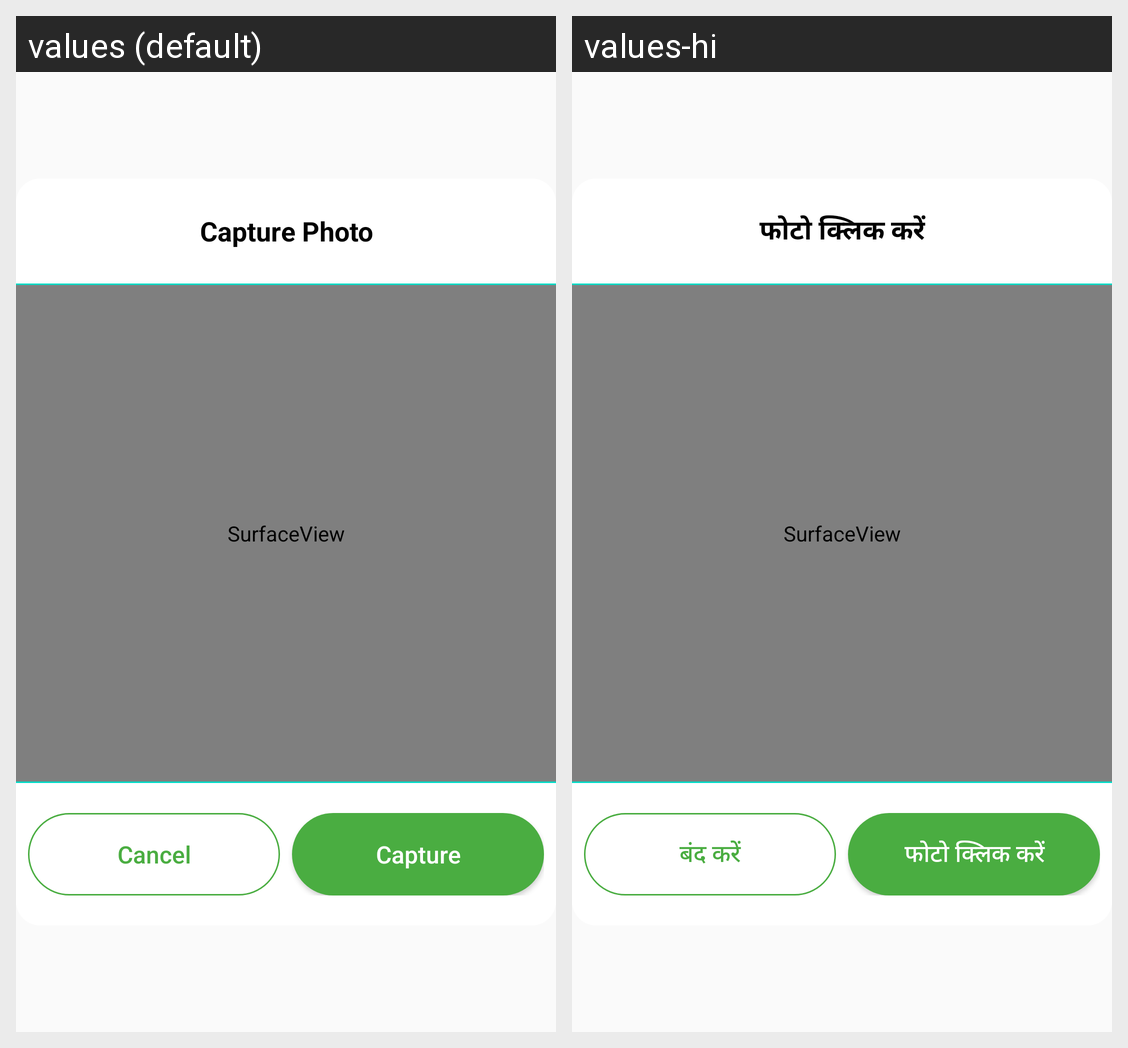

Here is an Android app screen in its default locale and in the app's own translations. Write out the translated-string differences for the strings that appear on this screen.
Android screen res/layout/custom_camera_alertbox.xml rendered under 2 locales, left to right: values (default), values-hi. Device: Nexus 5 (rendered at 1080×1920; each locale shown at half size, 540×960, under a caption strip naming it); theme Theme.WastebinMonitor.
Strings drawn on this screen, with the default value and each locale's value (text and hints the layout hard-codes, and strings that could not be matched under every locale, appear in the picture but are not listed):

capture_photo
  values: Capture Photo
  values-hi: फोटो क्लिक करें

cancel
  values: Cancel
  values-hi: बंद करें

capture
  values: Capture
  values-hi: फोटो क्लिक करें
